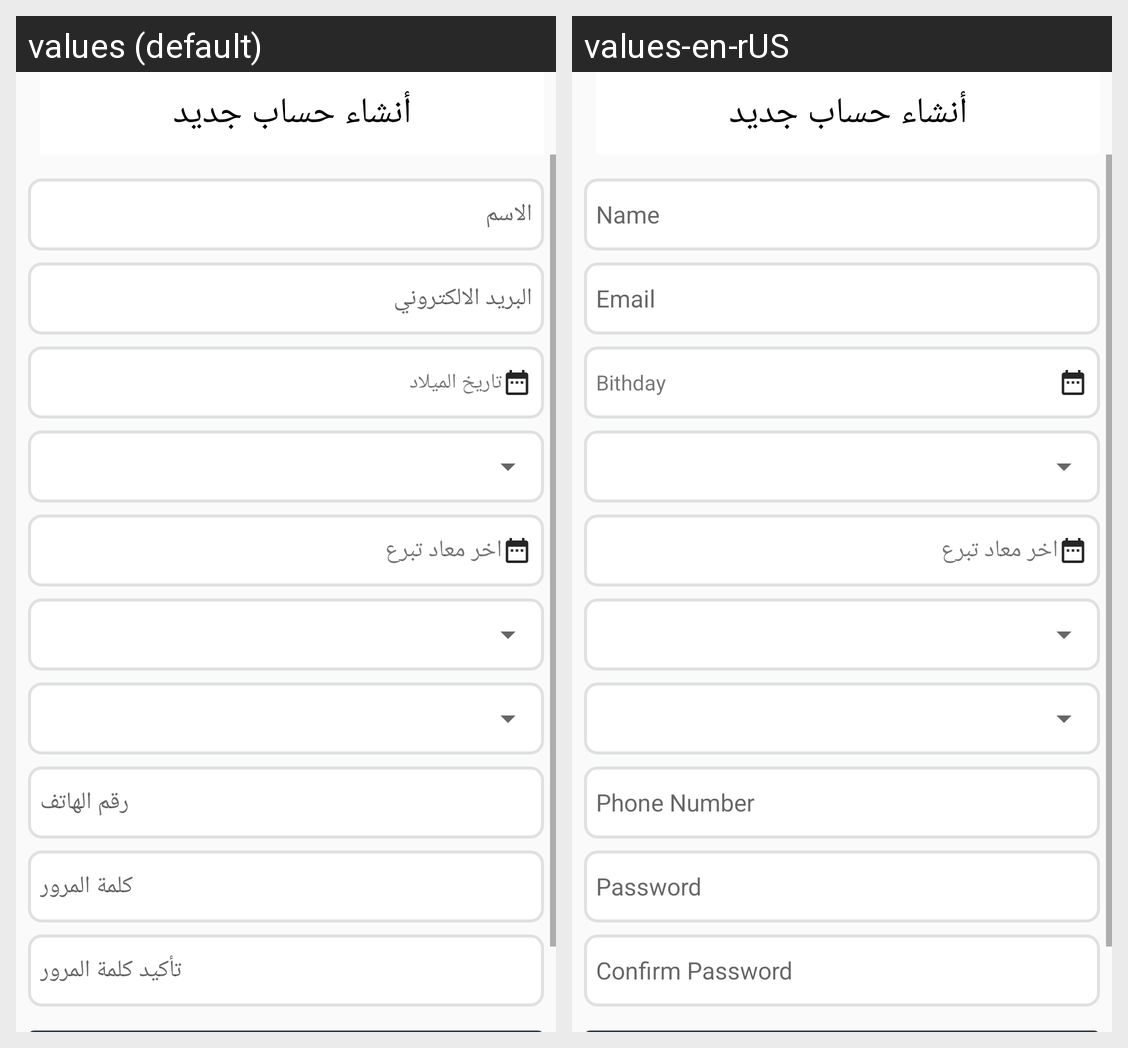

This grid shows one Android layout under two languages. Give, for every string resource on the screen, its name, the default text and each shown locale's text.
Android screen res/layout/fragment_register.xml rendered under 2 locales, left to right: values (default), values-en-rUS. Device: Nexus 5 (rendered at 1080×1920; each locale shown at half size, 540×960, under a caption strip naming it); theme AppTheme.
Strings drawn on this screen, with the default value and each locale's value (text and hints the layout hard-codes, and strings that could not be matched under every locale, appear in the picture but are not listed):

name
  values: الاسم
  values-en-rUS: Name

email_address
  values: البريد الالكتروني
  values-en-rUS: Email

birthdate
  values: تاريخ الميلاد
  values-en-rUS: Bithday

phone
  values: رقم الهاتف
  values-en-rUS: Phone Number

password
  values: كلمة المرور
  values-en-rUS: Password

confirmpassword
  values: تأكيد كلمة المرور
  values-en-rUS: Confirm Password
